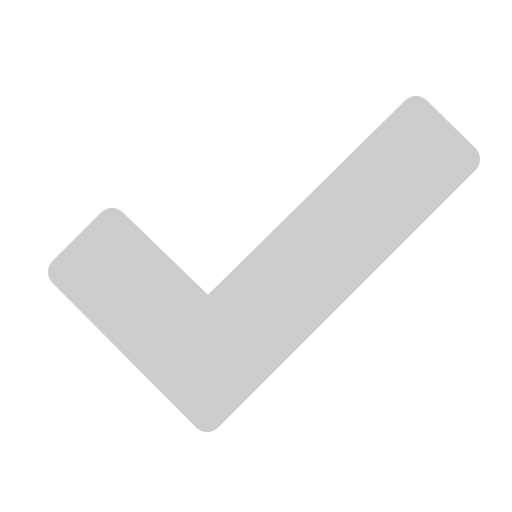
t = 0.00 s
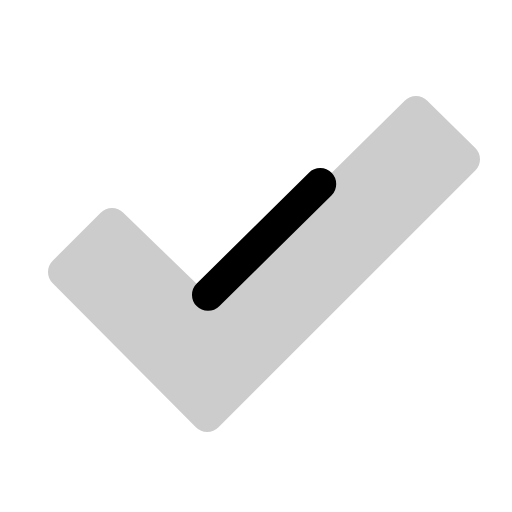
t = 0.38 s
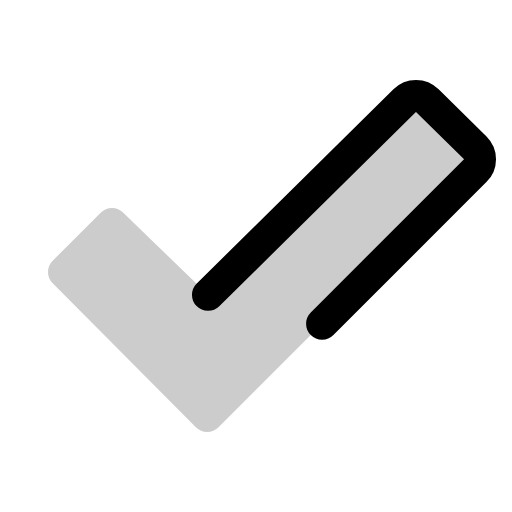
t = 0.75 s
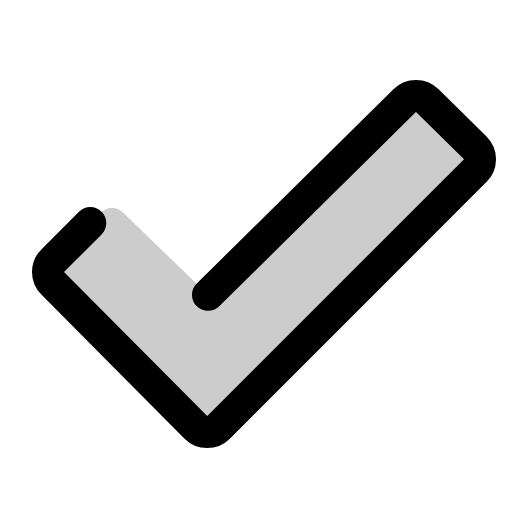
t = 1.13 s
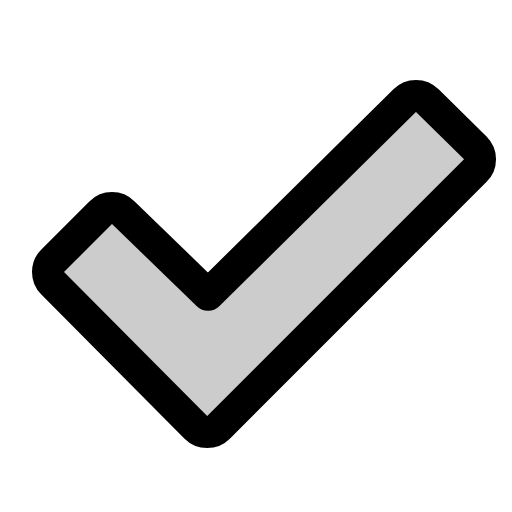
t = 1.50 s

The animated SVG that drew these frames (rendered in a browser with its animation timeline set to each time). Animation: 1 CSS @keyframes rule; one cycle of 1.50 s.

<svg xmlns="http://www.w3.org/2000/svg" viewBox="0 0 256 256">
  <style>
    .draw-line {
      stroke-dasharray: 1;
      stroke-dashoffset: 1;
      animation: phosphor-draw-in 1.5s ease-in-out forwards;
    }
    @keyframes phosphor-draw-in {
      to { stroke-dashoffset: 0; }
    }
  </style><rect width="256" height="256" fill="none"/><path d="M104,147.43l98.34-97.09a8,8,0,0,1,11.32,0l24,23.6a8,8,0,0,1,0,11.32l-128.4,128.4a8,8,0,0,1-11.32,0l-71.6-72a8,8,0,0,1,0-11.31l24-24a8,8,0,0,1,11.32,0Z" opacity="0.2"/><path d="M104,147.43l98.34-97.09a8,8,0,0,1,11.32,0l24,23.6a8,8,0,0,1,0,11.32l-128.4,128.4a8,8,0,0,1-11.32,0l-71.6-72a8,8,0,0,1,0-11.31l24-24a8,8,0,0,1,11.32,0Z" fill="none" stroke="currentColor" stroke-linecap="round" stroke-linejoin="round" stroke-width="16" class="draw-line" pathLength="1" style="animation-delay: 0s"/></svg>
